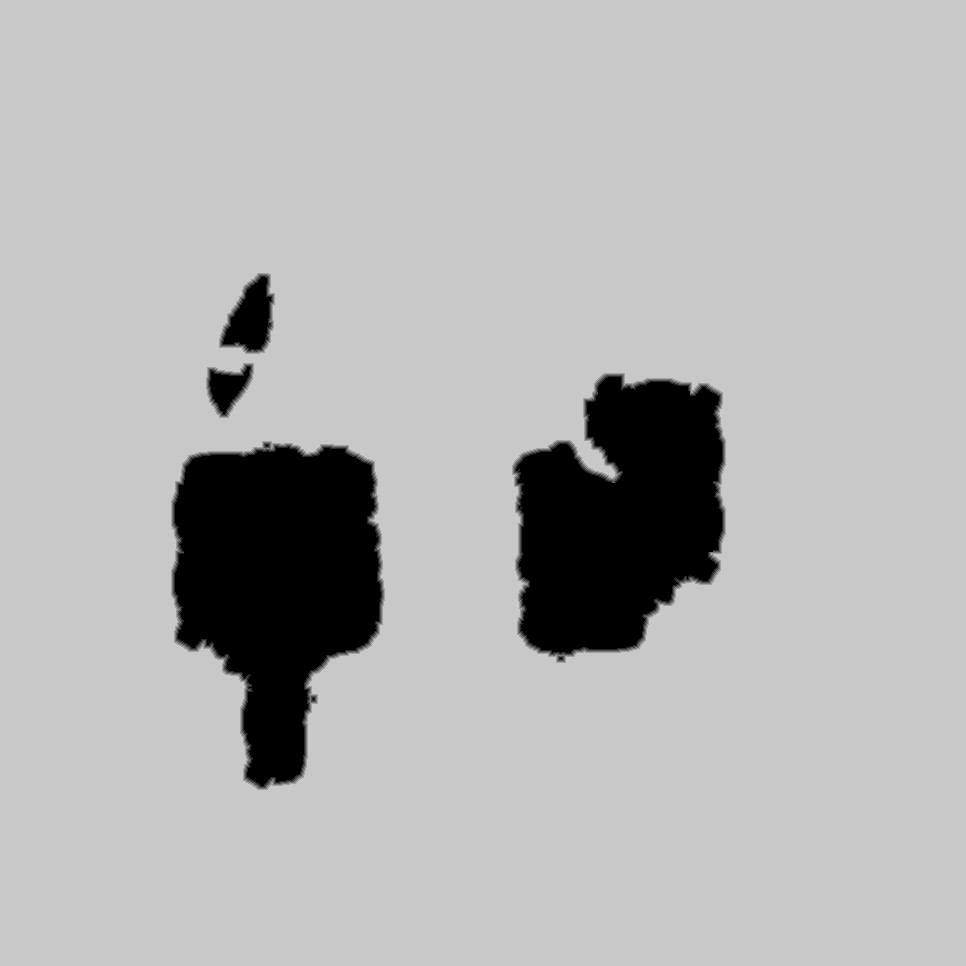

Source data for this figure (header and first rows):
source	tdt_hull ranged
truth	truth_5c100cc53f0.tsv
width	966
height	966
nibble	0	90157
nibble	1	3145
nibble	2	3118
nibble	3	3089
nibble	4	3027
nibble	5	830620
